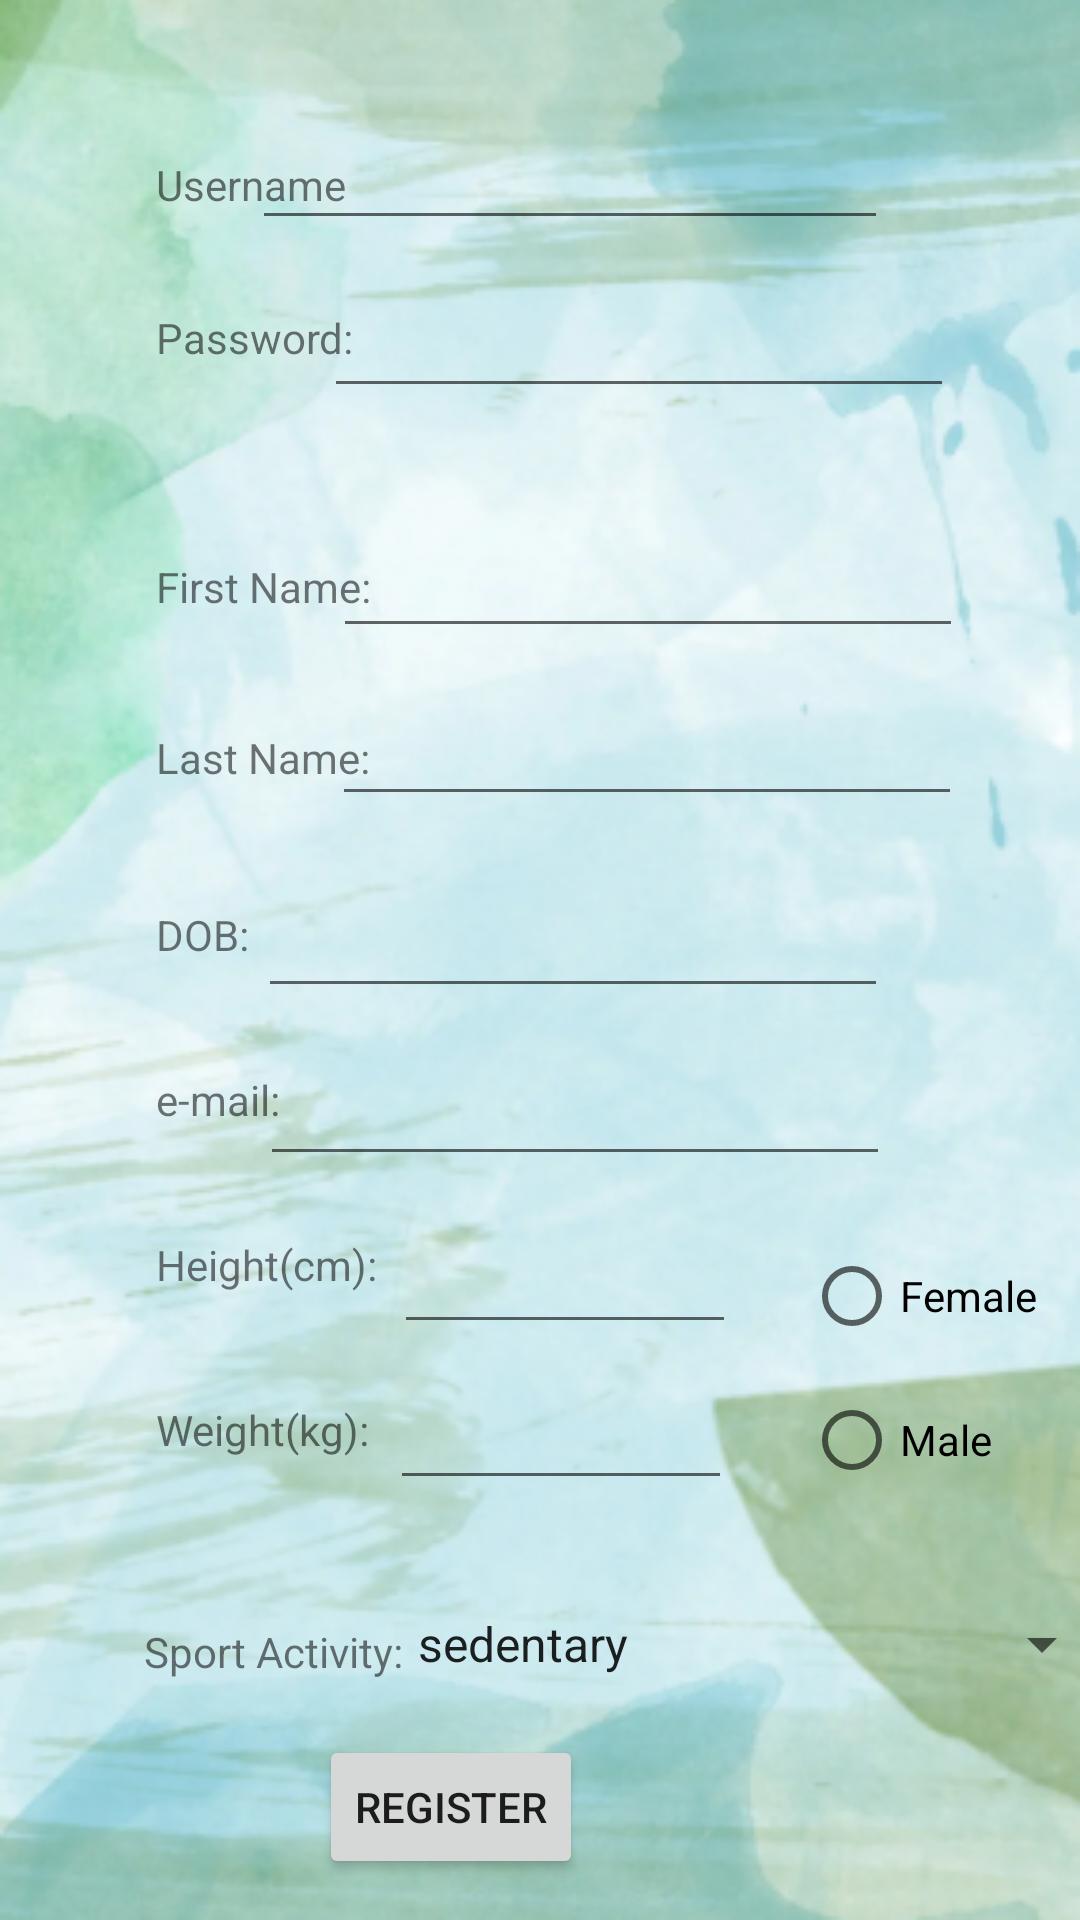

Produce the Android XML layout that renders to this screen, including the resource entries it uses.
<!-- AndroidManifest.xml: application theme Theme.NutriTrack -->
<!-- res/layout/activity_new_user_register.xml -->
<?xml version="1.0" encoding="utf-8"?>
<androidx.constraintlayout.widget.ConstraintLayout xmlns:android="http://schemas.android.com/apk/res/android"
    xmlns:app="http://schemas.android.com/apk/res-auto"
    xmlns:tools="http://schemas.android.com/tools"
    android:layout_width="match_parent"
    android:layout_height="match_parent"
    android:background="@drawable/background2"
    tools:context=".activities.NewUserRegisterActivity">

    <TextView
        android:id="@+id/txt_username"
        android:layout_width="wrap_content"
        android:layout_height="wrap_content"
        android:layout_marginStart="52dp"
        android:layout_marginTop="52dp"
        android:text="Username"
        app:layout_constraintStart_toStartOf="parent"
        app:layout_constraintTop_toTopOf="parent" />

    <EditText
        android:id="@+id/edittext_username"
        android:layout_width="212dp"
        android:layout_height="48dp"
        android:layout_marginStart="12dp"
        android:layout_marginTop="32dp"
        android:layout_marginEnd="64dp"
        android:ems="10"
        android:inputType="textPersonName"
        app:layout_constraintEnd_toEndOf="parent"
        app:layout_constraintHorizontal_bias="1.0"
        app:layout_constraintStart_toEndOf="@+id/txt_username"
        app:layout_constraintTop_toTopOf="parent"
        tools:ignore="SpeakableTextPresentCheck" />

    <TextView
        android:id="@+id/txtlname"
        android:layout_width="wrap_content"
        android:layout_height="wrap_content"
        android:layout_marginStart="52dp"
        android:layout_marginTop="32dp"
        android:text="Password:"
        app:layout_constraintStart_toStartOf="parent"
        app:layout_constraintTop_toBottomOf="@+id/txt_username" />

    <EditText
        android:id="@+id/edittext_passwordinput"
        android:layout_width="wrap_content"
        android:layout_height="wrap_content"
        android:layout_marginStart="12dp"
        android:layout_marginTop="8dp"
        android:layout_marginEnd="64dp"
        android:ems="10"
        android:inputType="textPassword"
        android:minHeight="48dp"
        app:layout_constraintEnd_toEndOf="parent"
        app:layout_constraintStart_toEndOf="@+id/txtlname"
        app:layout_constraintTop_toBottomOf="@+id/edittext_username"
        tools:ignore="SpeakableTextPresentCheck" />

    <TextView
        android:id="@+id/txtfname"
        android:layout_width="wrap_content"
        android:layout_height="wrap_content"
        android:layout_marginStart="52dp"
        android:layout_marginTop="64dp"
        android:text="First Name:"
        app:layout_constraintStart_toStartOf="parent"
        app:layout_constraintTop_toBottomOf="@+id/txtlname" />

    <EditText
        android:id="@+id/edittext_nameinput"
        android:layout_width="wrap_content"
        android:layout_height="wrap_content"
        android:layout_marginStart="12dp"
        android:layout_marginTop="32dp"
        android:layout_marginEnd="64dp"
        android:ems="10"
        android:inputType="textPersonName"
        android:minHeight="48dp"
        app:layout_constraintEnd_toEndOf="parent"
        app:layout_constraintStart_toEndOf="@+id/txtfname"
        app:layout_constraintTop_toBottomOf="@+id/edittext_passwordinput"
        tools:ignore="MissingConstraints,SpeakableTextPresentCheck" />

    <TextView
        android:id="@+id/textview_lname"
        android:layout_width="wrap_content"
        android:layout_height="wrap_content"
        android:layout_marginStart="52dp"
        android:layout_marginTop="38dp"
        android:text="Last Name:"
        app:layout_constraintStart_toStartOf="parent"
        app:layout_constraintTop_toBottomOf="@+id/txtfname" />

    <EditText
        android:id="@+id/edittext_surnameinput"
        android:layout_width="wrap_content"
        android:layout_height="wrap_content"
        android:layout_marginStart="12dp"
        android:layout_marginTop="8dp"
        android:layout_marginEnd="64dp"
        android:ems="10"
        android:inputType="textPersonName"
        android:minHeight="48dp"
        app:layout_constraintEnd_toEndOf="parent"
        app:layout_constraintStart_toEndOf="@+id/textview_lname"
        app:layout_constraintTop_toBottomOf="@+id/edittext_nameinput"
        tools:ignore="MissingConstraints,SpeakableTextPresentCheck" />

    <TextView
        android:id="@+id/txtdob"
        android:layout_width="wrap_content"
        android:layout_height="wrap_content"
        android:layout_marginStart="52dp"
        android:layout_marginTop="40dp"
        android:text="DOB:"
        app:layout_constraintStart_toStartOf="parent"
        app:layout_constraintTop_toBottomOf="@+id/textview_lname" />

    <RadioGroup
        android:id="@+id/radioGroup"
        android:layout_width="wrap_content"
        android:layout_height="wrap_content"
        android:layout_marginStart="24dp"
        android:layout_marginTop="16dp"
        app:layout_constraintStart_toEndOf="@+id/edittext_weight"
        app:layout_constraintTop_toBottomOf="@+id/editTextTextEmailAddress">

        <RadioButton
            android:id="@+id/radioButtonFemale"
            android:layout_width="wrap_content"
            android:layout_height="wrap_content"
            android:text="Female" />

        <RadioButton
            android:id="@+id/radioButtonMale"
            android:layout_width="wrap_content"
            android:layout_height="wrap_content"
            android:text="Male" />
    </RadioGroup>

    <EditText
        android:id="@+id/edittext_dobinput"
        android:layout_width="wrap_content"
        android:layout_height="wrap_content"
        android:layout_marginStart="12dp"
        android:layout_marginTop="16dp"
        android:layout_marginEnd="64dp"
        android:ems="10"
        android:inputType="date"
        android:minHeight="48dp"
        app:layout_constraintEnd_toEndOf="parent"
        app:layout_constraintHorizontal_bias="1.0"
        app:layout_constraintStart_toEndOf="@+id/txtdob"
        app:layout_constraintTop_toBottomOf="@+id/edittext_surnameinput"
        tools:ignore="MissingConstraints,SpeakableTextPresentCheck" />

    <TextView
        android:id="@+id/textView8"
        android:layout_width="wrap_content"
        android:layout_height="wrap_content"
        android:layout_marginStart="52dp"
        android:layout_marginTop="36dp"
        android:text="e-mail:"
        app:layout_constraintStart_toStartOf="parent"
        app:layout_constraintTop_toBottomOf="@+id/txtdob" />

    <EditText
        android:id="@+id/editTextTextEmailAddress"
        android:layout_width="wrap_content"
        android:layout_height="wrap_content"
        android:layout_marginStart="12dp"
        android:layout_marginTop="8dp"
        android:layout_marginEnd="64dp"
        android:ems="10"
        android:inputType="textEmailAddress"
        android:minHeight="48dp"
        app:layout_constraintEnd_toEndOf="parent"
        app:layout_constraintHorizontal_bias="0.967"
        app:layout_constraintStart_toEndOf="@+id/textView8"
        app:layout_constraintTop_toBottomOf="@+id/edittext_dobinput"
        tools:ignore="MissingConstraints,SpeakableTextPresentCheck" />

    <TextView
        android:id="@+id/textView9"
        android:layout_width="wrap_content"
        android:layout_height="wrap_content"
        android:layout_marginStart="52dp"
        android:layout_marginTop="36dp"
        android:text="Height(cm):"
        app:layout_constraintStart_toStartOf="parent"
        app:layout_constraintTop_toBottomOf="@+id/textView8" />

    <EditText
        android:id="@+id/edittext_height"
        android:layout_width="114dp"
        android:layout_height="48dp"
        android:layout_marginTop="8dp"
        android:layout_marginEnd="64dp"
        android:ems="10"
        android:inputType="numberDecimal"
        app:layout_constraintEnd_toEndOf="parent"
        app:layout_constraintHorizontal_bias="0.102"
        app:layout_constraintStart_toEndOf="@+id/textView9"
        app:layout_constraintTop_toBottomOf="@+id/editTextTextEmailAddress"
        tools:ignore="MissingConstraints,SpeakableTextPresentCheck" />

    <TextView
        android:id="@+id/textView10"
        android:layout_width="wrap_content"
        android:layout_height="wrap_content"
        android:layout_marginStart="52dp"
        android:layout_marginTop="36dp"
        android:text="Weight(kg):"
        app:layout_constraintStart_toStartOf="parent"
        app:layout_constraintTop_toBottomOf="@+id/textView9" />

    <EditText
        android:id="@+id/edittext_weight"
        android:layout_width="114dp"
        android:layout_height="48dp"
        android:layout_marginTop="4dp"
        android:layout_marginEnd="64dp"
        android:ems="10"
        android:inputType="numberDecimal"
        app:layout_constraintEnd_toEndOf="parent"
        app:layout_constraintHorizontal_bias="0.119"
        app:layout_constraintStart_toEndOf="@+id/textView10"
        app:layout_constraintTop_toBottomOf="@+id/edittext_height"
        tools:ignore="MissingConstraints,SpeakableTextPresentCheck" />

    <TextView
        android:id="@+id/textView11"
        android:layout_width="wrap_content"
        android:layout_height="wrap_content"
        android:layout_marginStart="48dp"
        android:layout_marginTop="55dp"
        android:text="Sport Activity:"
        app:layout_constraintStart_toStartOf="parent"
        app:layout_constraintTop_toBottomOf="@+id/textView10" />

    <Spinner
        android:id="@+id/spinner_activitylevel_profile"
        android:layout_width="240dp"
        android:layout_height="48dp"
        android:layout_marginStart="8dp"
        android:layout_marginTop="24dp"
        android:entries="@array/activity_level"
        android:spinnerMode="dialog"
        app:layout_constraintEnd_toEndOf="parent"
        app:layout_constraintStart_toEndOf="@+id/textView11"
        app:layout_constraintTop_toBottomOf="@+id/edittext_weight"
        tools:ignore="SpeakableTextPresentCheck" />

    <Button
        android:id="@+id/btnRegister"
        android:layout_width="wrap_content"
        android:layout_height="wrap_content"
        android:layout_marginEnd="165dp"
        android:text="REGISTER"
        app:layout_constraintBottom_toBottomOf="parent"
        app:layout_constraintEnd_toEndOf="parent"
        app:layout_constraintHorizontal_bias="0.995"
        app:layout_constraintStart_toStartOf="parent"
        app:layout_constraintTop_toBottomOf="@+id/spinner_activitylevel_profile"
        app:layout_constraintVertical_bias="0.322" />

</androidx.constraintlayout.widget.ConstraintLayout>
<!-- resources referenced by this layout -->
<resources>
  <string-array name="activity_level">
          <item>sedentary</item>
          <item>lightly active</item>
          <item>moderately active</item>
          <item>very active</item>
          <item>extra active</item>
  
      </string-array>
  <!-- drawable background2: png bitmap (drawable-v24, 210875 bytes) -->
  <style name="Theme.NutriTrack" parent="Theme.MaterialComponents.DayNight.DarkActionBar">
          
  
  
  
          
  
  
  
          
          <item name="android:statusBarColor">?attr/colorPrimaryVariant</item>
          
  
          
          <item name="colorPrimary">@color/green_blue</item>
          <item name="colorPrimaryVariant">@color/green_medium</item>
          <item name="colorOnPrimary">@color/white</item>
  
  
          
          <item name="colorSecondary">@color/blue_mid</item>
          <item name="colorSecondaryVariant">@color/blue_light</item>
          <item name="colorOnSecondary">@color/black</item>
      </style>
  <color name="green_blue">#94c7c0</color>
  <color name="green_medium">#a4c7a5</color>
  <color name="white">#FFFFFFFF</color>
  <color name="blue_mid">#cbe9ed</color>
  <color name="blue_light">#e0f2f5</color>
  <color name="black">#FF000000</color>
</resources>
